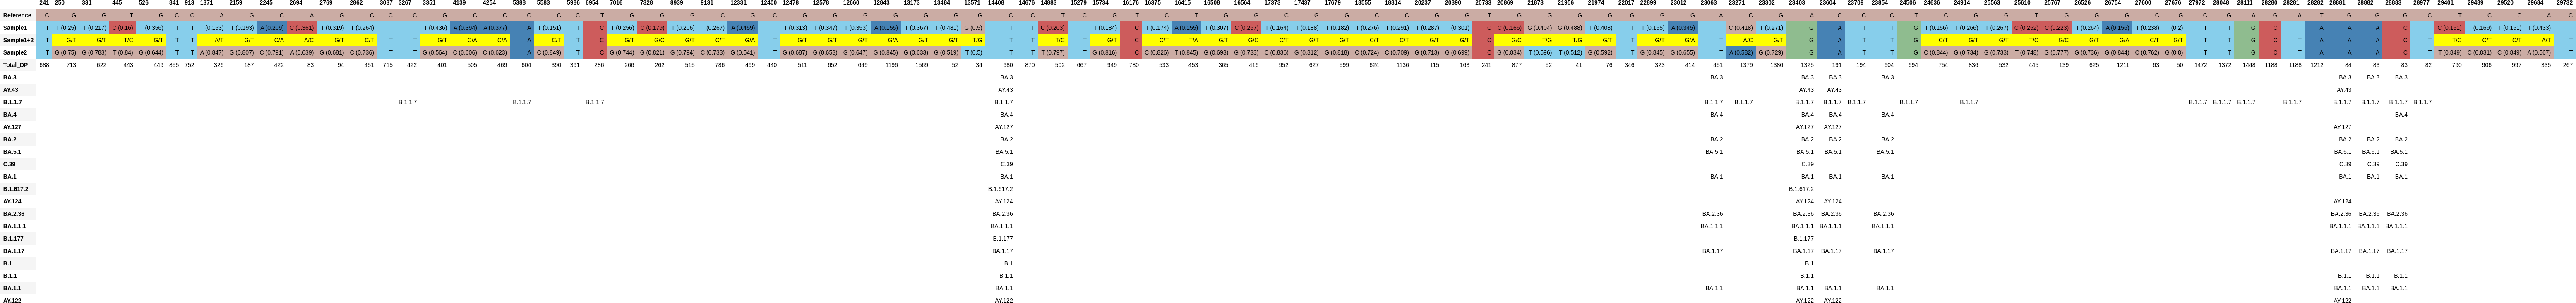

The table this chart was drawn from, first rows:
, 241, 250, 331, 445, 526, 841, 913, 1371, 2159, 2245, 2694, 2769, 2862, 3037, 3267, 3351, 4139, 4254, 5388, 5583, 5986, 6954, 7016
Reference, C, G, G, T, G, C, C, A, G, C, A, G, C, C, C, G, C, C, C, C, C, T, G
Sample1, T, T (0.25), T (0.217), C (0.16), T (0.356), T, T, T (0.153), T (0.193), A (0.209), C (0.361), T (0.319), T (0.264), T, T, T (0.436), A (0.394), A (0.377), A, T (0.151), T, C, T (0.256)
Sample1+2, T, G/T, G/T, T/C, G/T, T, T, A/T, G/T, C/A, A/C, G/T, C/T, T, T, G/T, C/A, C/A, A, C/T, T, C, G/T
Sample2, T, G (0.75), G (0.783), T (0.84), G (0.644), T, T, A (0.847), G (0.807), C (0.791), A (0.639), G (0.681), C (0.736), T, T, G (0.564), C (0.606), C (0.623), A, C (0.849), T, C, G (0.744)
Total_DP, 688, 713, 622, 443, 449, 855, 752, 326, 187, 422, 83, 94, 451, 715, 422, 401, 505, 469, 604, 390, 391, 286, 266
BA.3, , , , , , , , , , , , , , , , , , , , , , , 
AY.43, , , , , , , , , , , , , , , , , , , , , , , 
B.1.1.7, , , , , , , , , , , , , , , B.1.1.7, , , , B.1.1.7, , , B.1.1.7, 
BA.4, , , , , , , , , , , , , , , , , , , , , , , 
AY.127, , , , , , , , , , , , , , , , , , , , , , , 
BA.2, , , , , , , , , , , , , , , , , , , , , , , 
BA.5.1, , , , , , , , , , , , , , , , , , , , , , , 
C.39, , , , , , , , , , , , , , , , , , , , , , , 
BA.1, , , , , , , , , , , , , , , , , , , , , , , 
B.1.617.2, , , , , , , , , , , , , , , , , , , , , , , 
AY.124, , , , , , , , , , , , , , , , , , , , , , , 
BA.2.36, , , , , , , , , , , , , , , , , , , , , , , 
BA.1.1.1, , , , , , , , , , , , , , , , , , , , , , , 
B.1.177, , , , , , , , , , , , , , , , , , , , , , , 
BA.1.17, , , , , , , , , , , , , , , , , , , , , , , 
B.1, , , , , , , , , , , , , , , , , , , , , , , 
B.1.1, , , , , , , , , , , , , , , , , , , , , , , 
BA.1.1, , , , , , , , , , , , , , , , , , , , , , , 
AY.122, , , , , , , , , , , , , , , , , , , , , , , 
